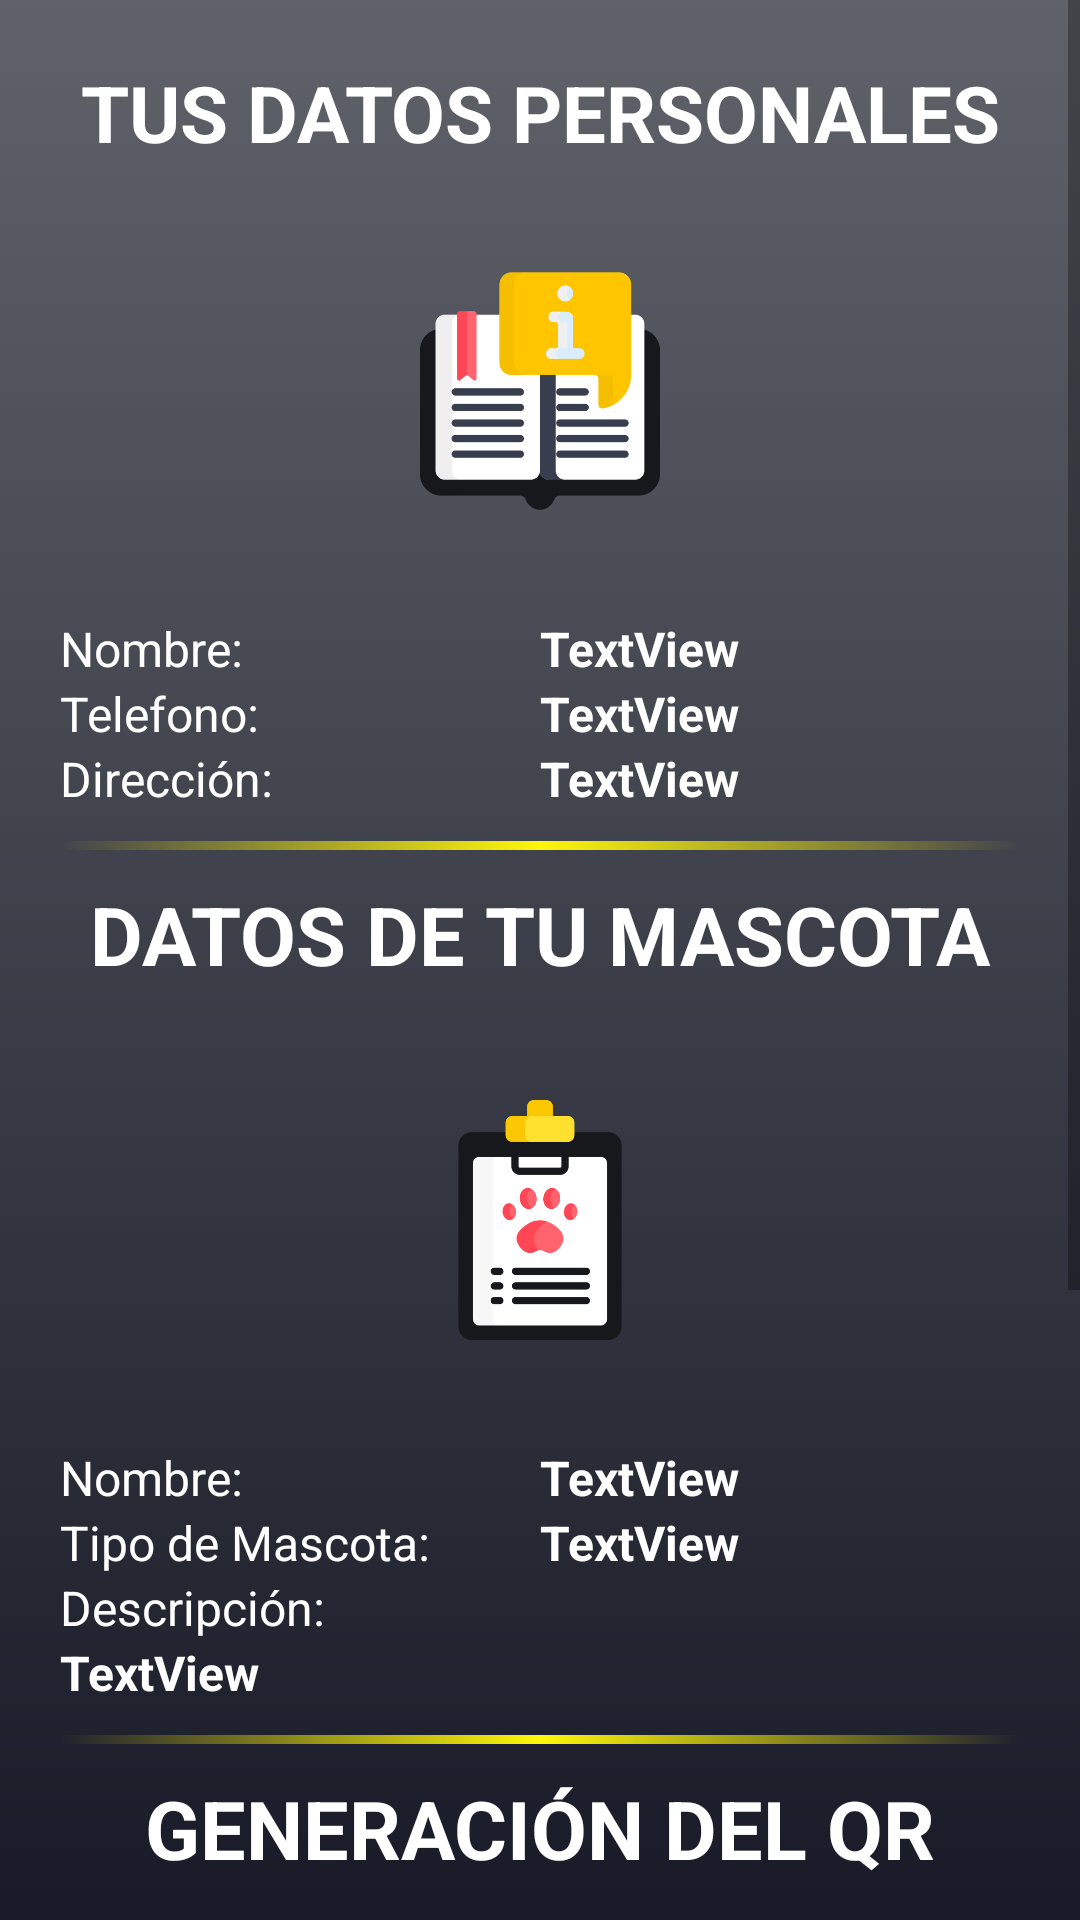

Reconstruct the res/layout file that produces this screen, plus the resources it refers to.
<!-- AndroidManifest.xml: application theme Theme.App_movil_petqr -->
<!-- res/layout/activity_generacion_qr.xml -->
<?xml version="1.0" encoding="utf-8"?>
<ScrollView xmlns:android="http://schemas.android.com/apk/res/android"
    xmlns:app="http://schemas.android.com/apk/res-auto"
    xmlns:tools="http://schemas.android.com/tools"
    android:layout_width="match_parent"
    android:layout_height="match_parent"
    android:background="@drawable/backgroud_intro"
    tools:context=".MainActivity">

  <LinearLayout
      android:layout_width="match_parent"
      android:layout_height="wrap_content"
      android:layout_margin="10dp"
      android:padding="10dp"
      android:orientation="vertical">


    <TextView
        android:text="TUS DATOS PERSONALES"
        android:textColor="@color/white"
        android:textSize="26dp"
        android:textStyle="bold"
        android:textAlignment="center"
        android:layout_marginBottom="10dp"
        android:layout_width="match_parent"
        android:layout_height="wrap_content"/>


    <ImageView
        android:layout_marginTop="-10dp"
        android:layout_width="match_parent"
        android:layout_height="150dp"
        android:padding="120dp"
        android:scaleType="centerCrop"
        app:srcCompat="@drawable/info_userqr" />

    <LinearLayout
        android:layout_width="match_parent"
        android:layout_height="match_parent"
        android:orientation="horizontal">

      <TextView
          android:id="@+id/lblNombreUsuario"
          android:layout_width="match_parent"
          android:layout_height="wrap_content"
          android:layout_weight="1"
          android:text="Nombre:"
          android:textColor="@color/white"
          android:textSize="16dp" />

      <TextView
          android:id="@+id/tvNombreUsuario"
          android:layout_width="match_parent"
          android:layout_height="wrap_content"
          android:layout_weight="1"
          android:text="TextView"
          android:textAlignment="textStart"
          android:textColor="@color/white"
          android:textSize="16dp"
          android:textStyle="bold" />
    </LinearLayout>

    <LinearLayout
        android:layout_width="match_parent"
        android:layout_height="match_parent"
        android:orientation="horizontal">

      <TextView
          android:id="@+id/lblTelefono"
          android:layout_width="match_parent"
          android:layout_height="match_parent"
          android:layout_weight="1"
          android:text="Telefono:"
          android:textColor="@color/white"
          android:textSize="16dp" />

      <TextView
          android:id="@+id/tvTelefono"
          android:layout_width="match_parent"
          android:layout_height="wrap_content"
          android:layout_weight="1"
          android:text="TextView"
          android:textAlignment="textStart"
          android:textColor="@color/white"
          android:textSize="16dp"
          android:textStyle="bold" />
    </LinearLayout>
    <LinearLayout
        android:layout_width="match_parent"
        android:layout_height="match_parent"
        android:orientation="horizontal">

      <TextView
          android:id="@+id/lblDireccion"
          android:layout_width="match_parent"
          android:layout_height="wrap_content"
          android:layout_weight="1"
          android:text="Dirección:"
          android:textColor="@color/white"
          android:textSize="16dp" />

      <TextView
          android:id="@+id/tvDireccion"
          android:layout_width="match_parent"
          android:layout_height="wrap_content"
          android:layout_weight="1"
          android:text="TextView"
          android:textAlignment="textStart"
          android:textColor="@color/white"
          android:textSize="16dp"
          android:textStyle="bold" />
    </LinearLayout>
    <TextView
        android:layout_width="match_parent"
        android:layout_height="3dp"
        android:layout_marginTop="10dp"
        android:background="@drawable/line_gold" />
    <TextView
        android:text="DATOS DE TU MASCOTA"
        android:textColor="@color/white"
        android:textSize="27dp"
        android:layout_marginTop="10dp"
        android:textStyle="bold"
        android:textAlignment="center"
        android:layout_marginBottom="12dp"
        android:layout_width="match_parent"
        android:layout_height="wrap_content"/>
    <ImageView
        android:layout_marginTop="-10dp"

        android:layout_width="match_parent"
        android:layout_height="150dp"
        android:padding="120dp"
        android:scaleType="centerCrop"
        app:srcCompat="@drawable/crud_mascotaaa"/>
    <LinearLayout
        android:layout_width="match_parent"
        android:layout_height="match_parent"
        android:orientation="horizontal">

      <TextView
          android:id="@+id/lblNombreMascota"
          android:layout_width="match_parent"
          android:layout_height="wrap_content"
          android:layout_weight="1"
          android:text="Nombre:"
          android:textColor="@color/white"
          android:textSize="16dp" />

      <TextView
          android:id="@+id/tvNombreMascota"
          android:layout_width="match_parent"
          android:layout_height="wrap_content"
          android:layout_weight="1"
          android:text="TextView"
          android:textAlignment="textStart"
          android:textColor="@color/white"
          android:textSize="16dp"
          android:textStyle="bold" />
    </LinearLayout>
    <LinearLayout
        android:layout_width="match_parent"
        android:layout_height="match_parent"
        android:orientation="horizontal">

      <TextView
          android:id="@+id/lblTipoMascota"
          android:layout_width="match_parent"
          android:layout_height="wrap_content"
          android:layout_weight="1"
          android:text="Tipo de Mascota:"
          android:textColor="@color/white"
          android:textSize="16dp" />

      <TextView
          android:id="@+id/tvTipoMascota"
          android:layout_width="match_parent"
          android:layout_height="wrap_content"
          android:layout_weight="1"
          android:text="TextView"
          android:textAlignment="textStart"
          android:textColor="@color/white"
          android:textSize="16dp"
          android:textStyle="bold" />
    </LinearLayout>

    <LinearLayout
        android:layout_width="match_parent"
        android:layout_height="match_parent"
        android:orientation="vertical">

      <TextView
          android:id="@+id/lblDescripcion"
          android:layout_width="wrap_content"
          android:layout_height="wrap_content"
          android:layout_weight="1"
          android:text="Descripción:"
          android:textColor="@color/white"
          android:textSize="16dp" />

      <TextView
          android:id="@+id/tvDescripcion"
          android:layout_width="wrap_content"
          android:layout_height="wrap_content"
          android:text="TextView"
          android:textColor="@color/white"
          android:textSize="16dp"
          android:textStyle="bold"/>
    </LinearLayout>
    <TextView
        android:id="@+id/textView3"
        android:layout_width="match_parent"
        android:layout_height="3dp"
        android:layout_marginTop="10dp"
        android:background="@drawable/line_gold" />
    <TextView
        android:text="GENERACIÓN DEL QR"
        android:textColor="@color/white"
        android:textSize="27dp"
        android:layout_marginTop="10dp"
        android:textStyle="bold"
        android:textAlignment="center"
        android:layout_marginBottom="12dp"
        android:layout_width="match_parent"
        android:layout_height="wrap_content"/>

    <ImageView
        android:layout_marginTop="-5dp"
        android:id="@+id/imgQR"
        android:layout_width="match_parent"
        android:layout_height="200dp"
        android:padding="70dp"
        android:scaleType="centerCrop" />
    <com.google.android.material.button.MaterialButton
        android:id="@+id/btnGenerarQr"
        android:layout_width="match_parent"
        android:layout_height="wrap_content"
        android:layout_marginStart="10dp"
        android:layout_marginTop="10dp"
        android:layout_marginEnd="10dp"
        android:layout_marginBottom="50dp"
        android:backgroundTint="#FF6E6E"
        android:text="Generar tu QR"
        android:textAlignment="center"
        android:textColor="@color/white"
        android:textSize="16dp"
        android:textStyle="bold"
        app:cornerRadius="15dp"
        app:icon="@drawable/ic_baseline_double_arrow_24"
        tools:ignore="TouchTargetSizeCheck" />
  </LinearLayout>
</ScrollView>
<!-- resources referenced by this layout -->
<resources>
  <color name="white">#FFFFFFFF</color>
  <!-- drawable backgroud_intro (drawable) -->
  <?xml version="1.0" encoding="utf-8"?>
  <selector xmlns:android="http://schemas.android.com/apk/res/android">
  <item>
      <shape android:shape="rectangle">
          <gradient android:startColor="#60626a" android:endColor="#181a27" android:angle="-90">
              
          </gradient>
      </shape>
  </item>
  </selector>
  <!-- drawable crud_mascotaaa: png bitmap (drawable-ldpi, 24525 bytes) -->
  <!-- drawable info_userqr: png bitmap (drawable-ldpi, 27887 bytes) -->
  <!-- drawable line_gold (drawable) -->
  <?xml version="1.0" encoding="utf-8"?>
  <selector xmlns:android="http://schemas.android.com/apk/res/android">
      <item>
          <shape android:shape="rectangle">
              <gradient android:startColor="#00ffffff" android:centerColor="#fff709" android:endColor="#00ffffff">
  
              </gradient>
          </shape>
      </item>
  </selector>
  <style name="Theme.App_movil_petqr" parent="Theme.MaterialComponents.DayNight.DarkActionBar">
          
          <item name="colorPrimary">@color/purple_500</item>
          <item name="colorPrimaryVariant">@color/purple_700</item>
          <item name="colorOnPrimary">@color/white</item>
          
          <item name="colorSecondary">@color/teal_200</item>
          <item name="colorSecondaryVariant">@color/teal_700</item>
          <item name="colorOnSecondary">@color/black</item>
          
          <item name="android:statusBarColor" tools:targetApi="l">?attr/colorPrimaryVariant</item>
          
      </style>
  <color name="purple_500">#FFFFFF</color>
  <color name="purple_700">#32384a</color>
  <color name="teal_200">#FF03DAC5</color>
  <color name="teal_700">#FF018786</color>
  <color name="black">#FF000000</color>
</resources>
